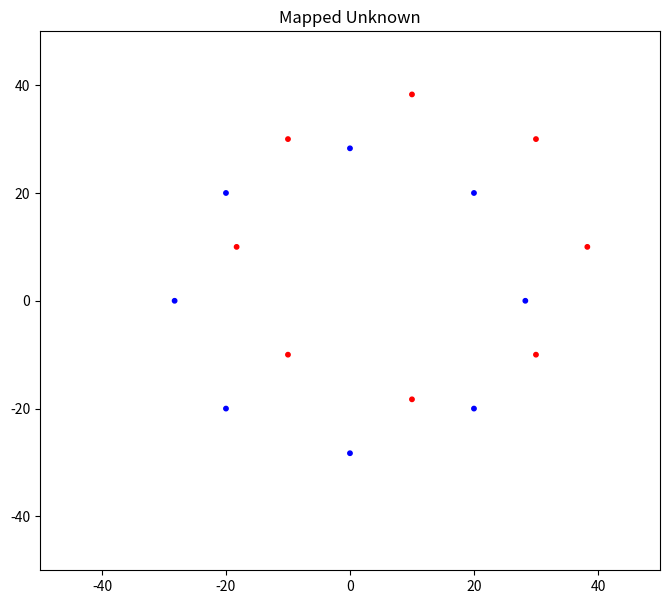

Write Python code to recreate this figure.
import numpy as np
#import pandas as pd
import matplotlib.pyplot as plt
import math
import random
Longitina =[]
Latina =[]
Alien =[]




def draw(Longitina, Latina, Alien):
    fig, ax = plt.subplots(figsize = (8,7))
    ax.scatter(Longitina, Latina, zorder=1, c=Alien, s=10)
    ax.set_title('Mapped Unknown')
    ax.set_xlim(-50,50)
    ax.set_ylim(-50,50)
    plt.savefig('Mapped_Unknown.jpg')

def update(long, lat, colour):
    Longitina.append(long)
    Latina.append(lat)
    Alien.append(colour)
    

def alien(x,y,Rangle,colour,aangle,dist):
    dx=dist*math.sin(aangle + Rangle)
    dy=dist*math.cos(aangle + Rangle)
    long=x+dx
    lat=y+dy
    update(long, lat, colour)


print('rover-x:')
x = 0
print('rover-y:')
y = 0
print('rov angle')
print('colour:')
colour = '#00f'
print('angle')
aangle = 0
print('distance')
dist = float(28.284)   
for i in range(8):
    Rangle = i*math.pi/4
    alien(x,y,Rangle,colour,aangle,dist)
for i in range(8):
    Rangle = i*math.pi/4
    x=10
    y=10
    colour = '#f00'
    alien(x,y,Rangle,colour,aangle,dist)
# for i in range(8):
#     Rangle = i*math.pi/16
#     dist= random.randrange(50)
#     alien(x,y,Rangle,colour,aangle,dist)
    
draw(Longitina, Latina, Alien)